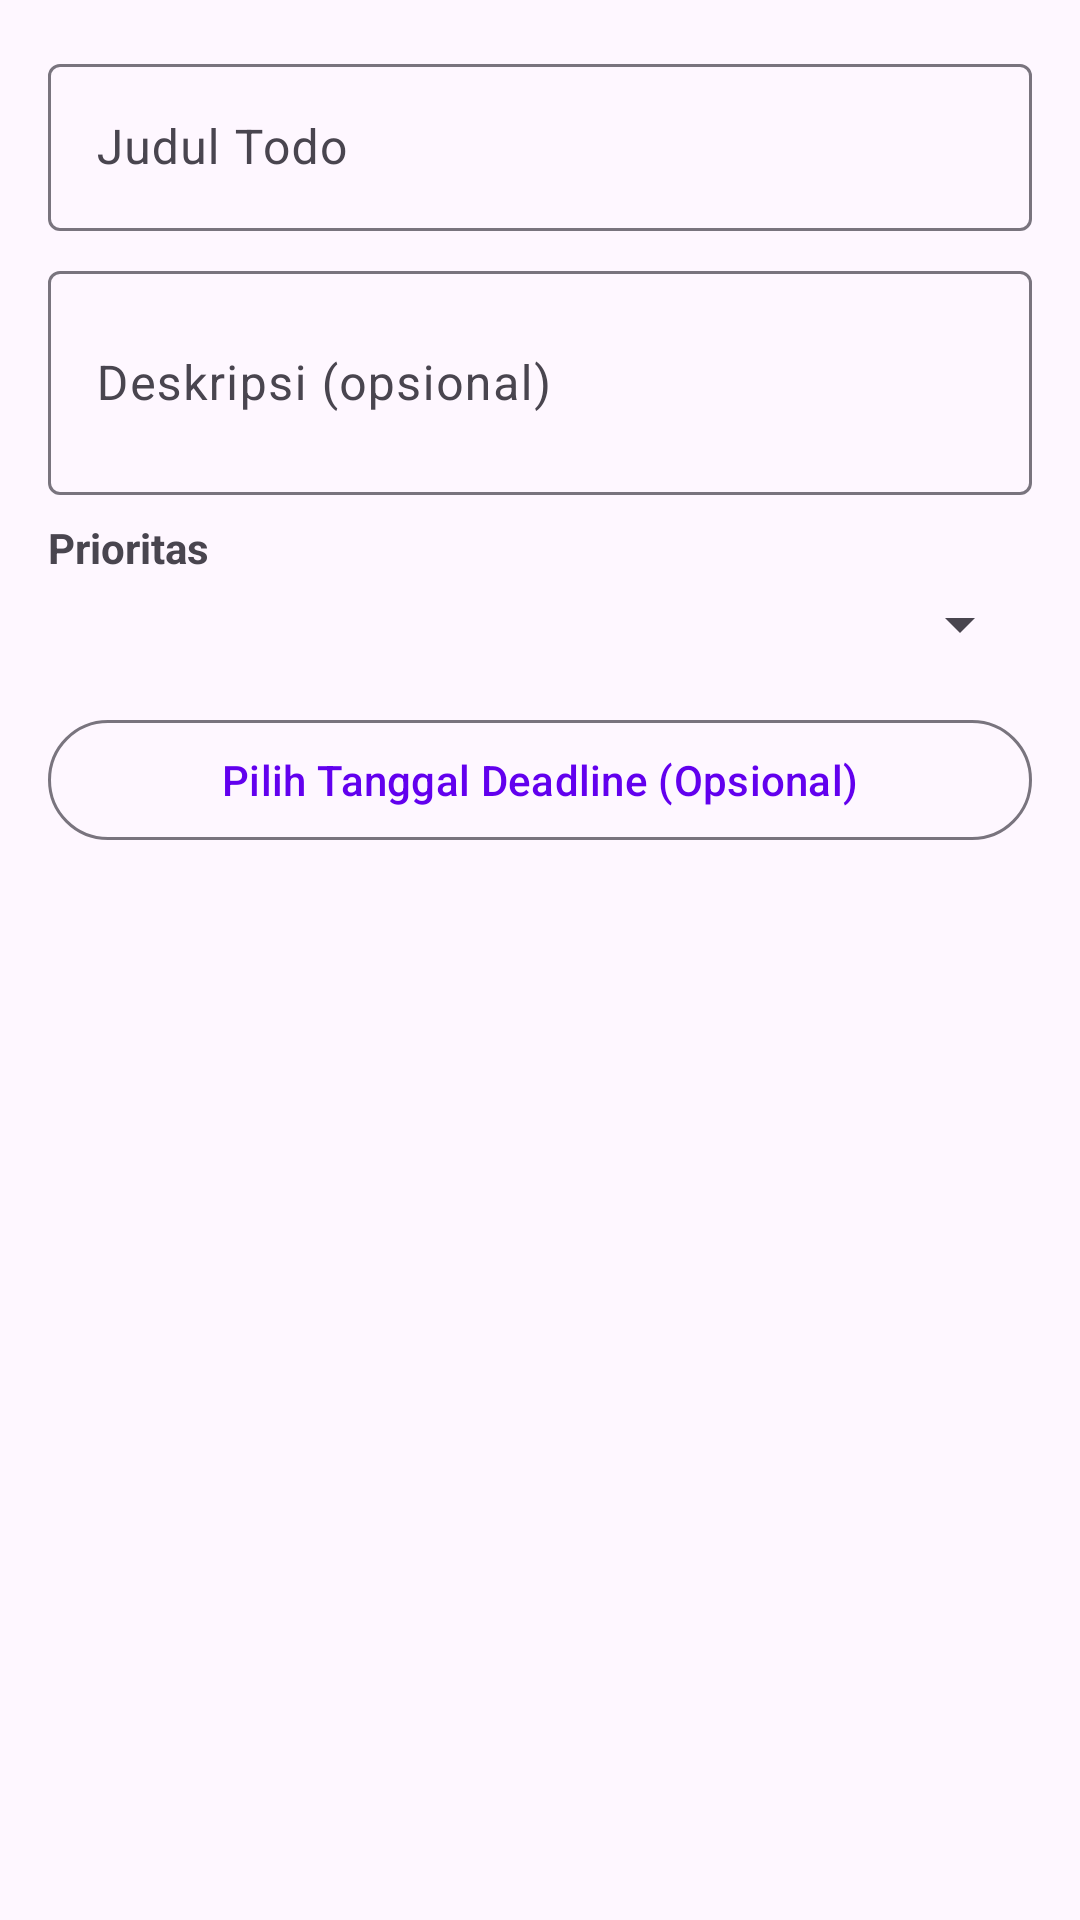

Write the Android layout XML for this screen, with the resource values it uses.
<!-- AndroidManifest.xml: application theme Theme.CatatIn -->
<!-- res/layout/dialog_add_todo.xml -->
<?xml version="1.0" encoding="utf-8"?>
<LinearLayout xmlns:android="http://schemas.android.com/apk/res/android"
    android:layout_width="match_parent"
    android:layout_height="wrap_content"
    android:orientation="vertical"
    android:padding="16dp">

    <com.google.android.material.textfield.TextInputLayout
        android:layout_width="match_parent"
        android:layout_height="wrap_content"
        android:layout_marginBottom="8dp">

        <com.google.android.material.textfield.TextInputEditText
            android:id="@+id/etTodoTitle"
            android:layout_width="match_parent"
            android:layout_height="wrap_content"
            android:hint="Judul Todo" />

    </com.google.android.material.textfield.TextInputLayout>

    <com.google.android.material.textfield.TextInputLayout
        android:layout_width="match_parent"
        android:layout_height="wrap_content"
        android:layout_marginBottom="8dp">

        <com.google.android.material.textfield.TextInputEditText
            android:id="@+id/etTodoDescription"
            android:layout_width="match_parent"
            android:layout_height="wrap_content"
            android:hint="Deskripsi (opsional)"
            android:minLines="2" />

    </com.google.android.material.textfield.TextInputLayout>

    <TextView
        android:layout_width="match_parent"
        android:layout_height="wrap_content"
        android:text="Prioritas"
        android:textSize="14sp"
        android:textStyle="bold"
        android:layout_marginBottom="4dp" />

    <Spinner
        android:id="@+id/spinnerPriority"
        android:layout_width="match_parent"
        android:layout_height="wrap_content"
        android:layout_marginBottom="16dp" />

    <com.google.android.material.button.MaterialButton
        android:id="@+id/btnSelectDueDate"
        android:layout_width="match_parent"
        android:layout_height="wrap_content"
        android:text="Pilih Tanggal Deadline (Opsional)"
        style="@style/Widget.Material3.Button.OutlinedButton" />

</LinearLayout>
<!-- resources referenced by this layout -->
<resources>
  <style name="Theme.CatatIn" parent="Theme.Material3.DayNight">
          
          <item name="colorPrimary">@color/purple_500</item>
          <item name="colorPrimaryVariant">@color/purple_700</item>
          <item name="colorOnPrimary">@color/white</item>
          
          <item name="colorSecondary">@color/teal_200</item>
          <item name="colorSecondaryVariant">@color/teal_700</item>
          <item name="colorOnSecondary">@color/black</item>
          
          <item name="android:statusBarColor">?attr/colorPrimaryVariant</item>
          
      </style>
  <color name="purple_500">#FF6200EE</color>
  <color name="purple_700">#FF3700B3</color>
  <color name="white">#FFFFFFFF</color>
  <color name="teal_200">#FF03DAC5</color>
  <color name="teal_700">#FF018786</color>
  <color name="black">#FF000000</color>
</resources>
